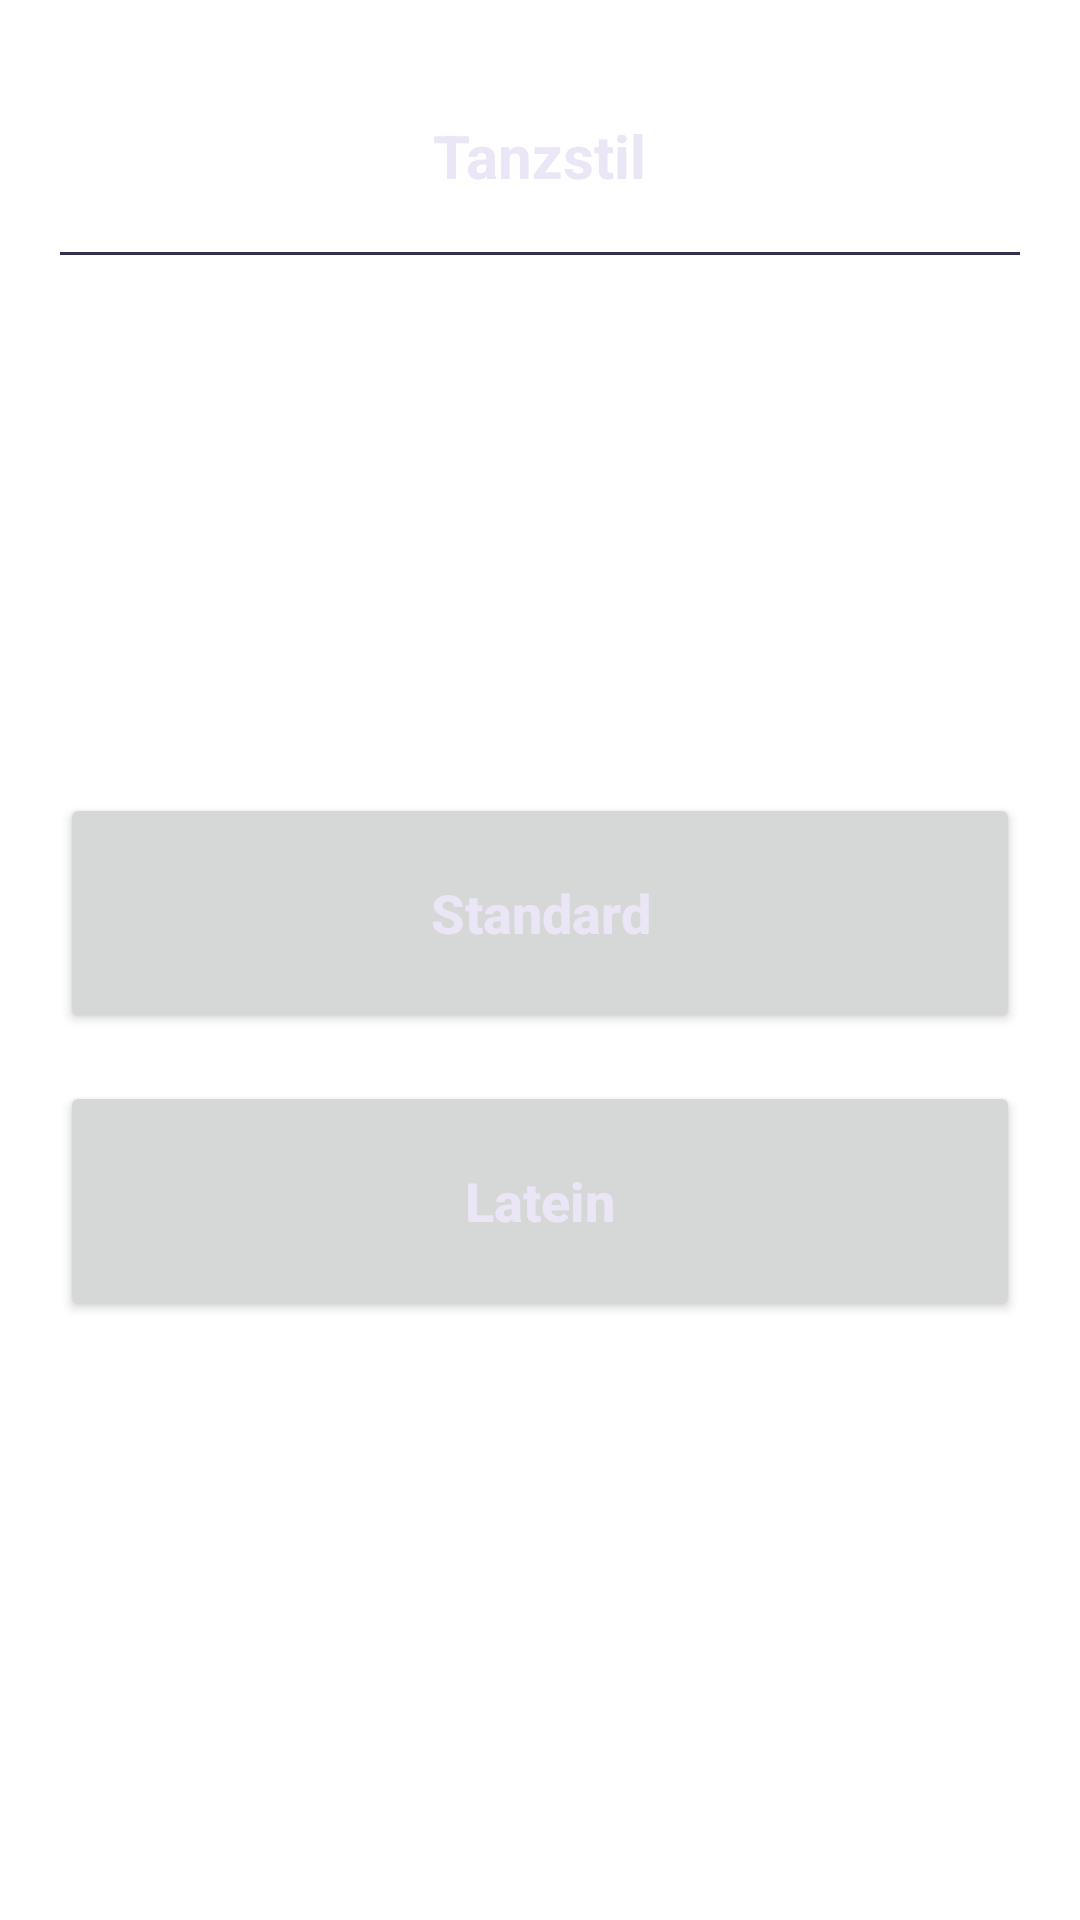

The Android layout XML behind this screen, and the referenced resources:
<!-- AndroidManifest.xml: application theme Theme.DanceFinalMusic.NoActionBar -->
<!-- res/layout/activity_dance_style.xml -->
<?xml version="1.0" encoding="utf-8"?>
<LinearLayout xmlns:android="http://schemas.android.com/apk/res/android"
    android:layout_width="match_parent"
    android:layout_height="match_parent"
    android:orientation="vertical"
    android:fitsSystemWindows="true"
    android:padding="20dp">

    
    <FrameLayout
        android:layout_width="match_parent"
        android:layout_height="wrap_content"
        android:layout_marginTop="12dp">

        <ImageView
            android:id="@+id/btnBack"
            android:layout_width="40dp"
            android:layout_height="40dp"
            android:layout_gravity="start|center_vertical"
            android:background="@drawable/circle_bg"
            android:padding="8dp"
            android:src="@drawable/ic_back"
            android:scaleType="fitCenter"
            android:contentDescription="Back" />

        <TextView
            android:layout_width="wrap_content"
            android:layout_height="wrap_content"
            android:layout_gravity="center"
            android:text="Tanzstil"
            android:textColor="@color/textOnDark"
            android:textSize="20sp"
            android:textStyle="bold" />

    </FrameLayout>

    
    <View
        android:layout_width="match_parent"
        android:layout_height="1dp"
        android:layout_marginTop="12dp"
        android:background="@color/divider" />

    
    <Space
        android:layout_width="match_parent"
        android:layout_height="0dp"
        android:layout_weight="1" />

    
    <Button
        android:id="@+id/btnStandard"
        android:layout_width="match_parent"
        android:layout_height="80dp"
        android:text="Standard"
        android:textColor="@color/textOnDark"
        android:textSize="18sp"
        android:textStyle="bold"
        android:textAllCaps="false" />

    
    <Space
        android:layout_width="match_parent"
        android:layout_height="16dp" />

    
    <Button
        android:id="@+id/btnLatein"
        android:layout_width="match_parent"
        android:layout_height="80dp"
        android:text="Latein"
        android:textColor="@color/textOnDark"
        android:textSize="18sp"
        android:textStyle="bold"
        android:textAllCaps="false" />

    
    <Space
        android:layout_width="match_parent"
        android:layout_height="0dp"
        android:layout_weight="1" />

</LinearLayout>
<!-- resources referenced by this layout -->
<resources>
  <color name="divider">#352F4C</color>
  <color name="textOnDark">#EAE6F5</color>
  <style name="Theme.DanceFinalMusic.NoActionBar" parent="Theme.MaterialComponents.Light.DarkActionBar">
          <item name="windowActionBar">false</item>
          <item name="windowNoTitle">true</item>
      </style>
</resources>
